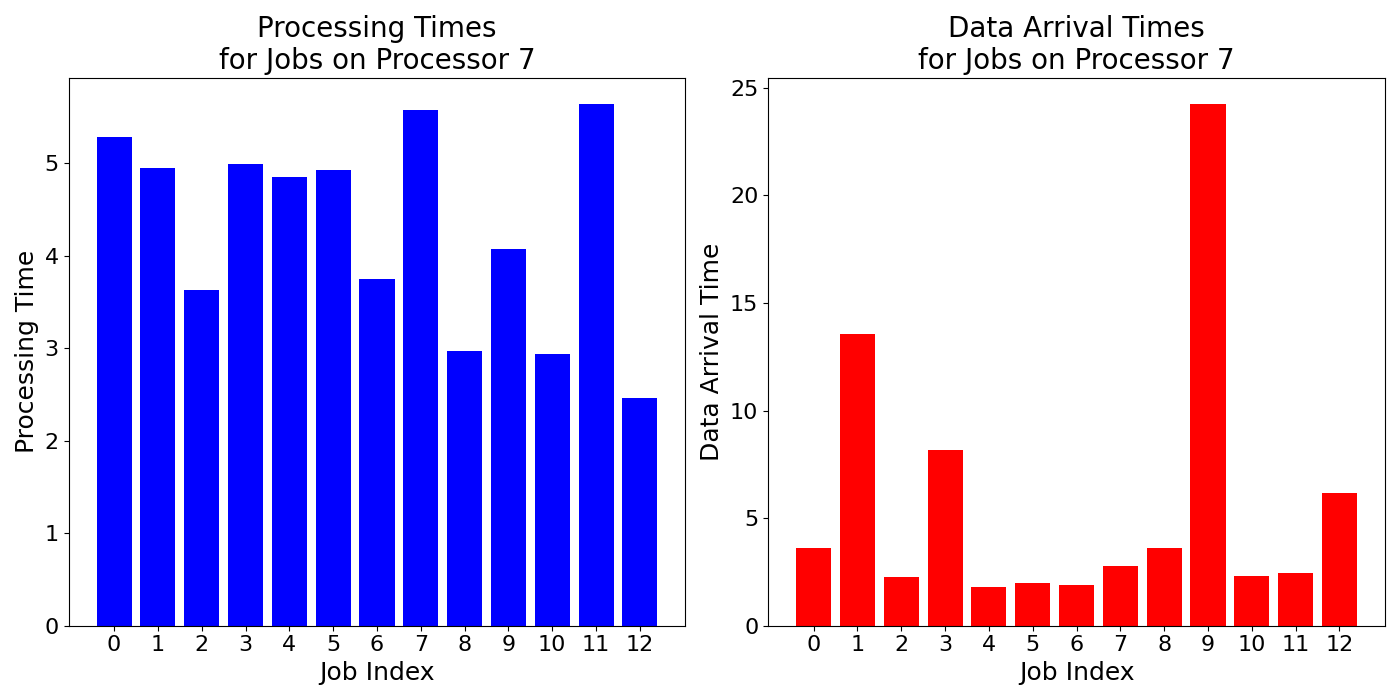

Source data for this figure (header and first rows):
job_times, data_arrival_times
5.287, 3.591
4.947, 13.56
3.624, 2.268
4.991, 8.189
4.853, 1.787
4.927, 1.984
3.746, 1.871
5.57, 2.754
2.974, 3.622
4.075, 24.25
2.936, 2.303
5.641, 2.442
2.458, 6.169
